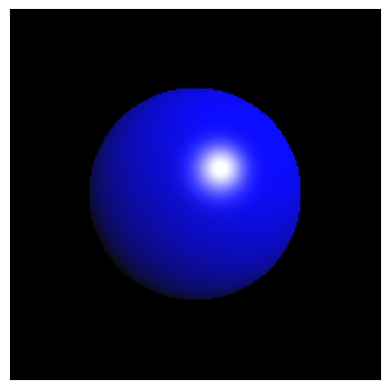

The script that saved this image:
import numpy as np
import matplotlib.pyplot as plt

%matplotlib inline

w, h = 200, 200  # Size of the screen in pixels.

def normalize(x):
    # This function normalizes a vector.
    x /= np.linalg.norm(x)
    return x

def intersect_sphere(O, D, S, R):
    # Return the distance from O to the intersection 
    # of the ray (O, D) with the sphere (S, R), or 
    # +inf if there is no intersection.
    # O and S are 3D points, D (direction) is a 
    # normalized vector, R is a scalar.
    a = np.dot(D, D)
    OS = O - S
    b = 2 * np.dot(D, OS)
    c = np.dot(OS, OS) - R*R
    disc = b*b - 4*a*c
    if disc > 0:
        distSqrt = np.sqrt(disc)
        q = (-b - distSqrt) / 2.0 if b < 0 \
            else (-b + distSqrt) / 2.0
        t0 = q / a
        t1 = c / q
        t0, t1 = min(t0, t1), max(t0, t1)
        if t1 >= 0:
            return t1 if t0 < 0 else t0
    return np.inf

def trace_ray(O, D):
    # Find first point of intersection with the scene.
    t = intersect_sphere(O, D, position, radius)
    # No intersection?
    if t == np.inf:
        return
    # Find the point of intersection on the object.
    M = O + D * t
    N = normalize(M - position)
    toL = normalize(L - M)
    toO = normalize(O - M)
    # Ambient light.
    col = ambient
    # Lambert shading (diffuse).
    col += diffuse * max(np.dot(N, toL), 0) * color
    # Blinn-Phong shading (specular).
    col += specular_c * color_light * \
        max(np.dot(N, normalize(toL + toO)), 0) \
           ** specular_k
    return col

def run():
    img = np.zeros((h, w, 3))
    # Loop through all pixels.
    for i, x in enumerate(np.linspace(-1., 1., w)):
        for j, y in enumerate(np.linspace(-1., 1., h)):
            # Position of the pixel.
            Q[0], Q[1] = x, y
            # Direction of the ray going through the optical center.
            D = normalize(Q - O)
            # Launch the ray and get the color of the pixel.
            col = trace_ray(O, D)
            if col is None:
                continue
            img[h - j - 1, i, :] = np.clip(col, 0, 1)
    return img

# Sphere properties.
position = np.array([0., 0., 1.])
radius = 1.
color = np.array([0., 0., 1.])
diffuse = 1.
specular_c = 1.
specular_k = 50

# Light position and color.
L = np.array([5., 5., -10.])
color_light = np.ones(3)
ambient = .05

# Camera.
O = np.array([0., 0., -1.])  # Position.
Q = np.array([0., 0., 0.])  # Pointing to.

img = run()
plt.imshow(img);
plt.xticks([]); plt.yticks([]);

%timeit run()